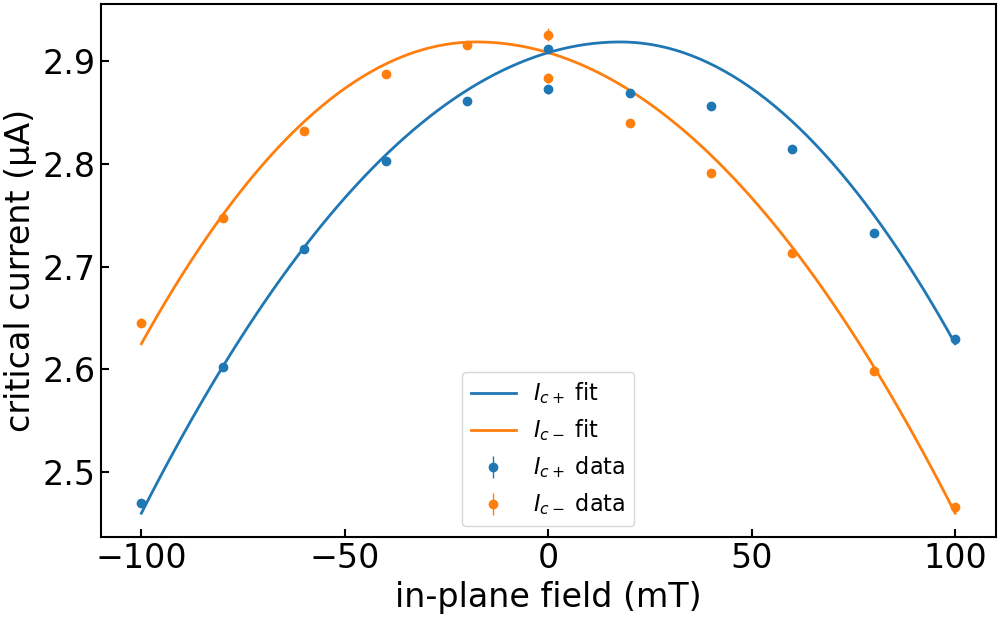

Source data for this figure (header and first rows):
imax, b, c, bstar, imax_err, b_err, c_err, bstar_err, ndata, chisqr, redchi, rsquared, datapath, bcol, icp_col, icm_col, icp_err_col, icm_err_col, bmax, bmask, invert_current, remove_zero_field_offset, quiet
2.9189193383291428e-06, 13.12, 0.1344, 0.01771, 0.0, 0.4995, 0.09184, 0.003811, 24, 9.654636211810449e-15, 4.597445815147832e-16, 0.9772, ../data/centermax/JS633-W2/Wsc=0.6um-NNW…, in-plane magnitude, ic+ from fit, ic- from fit, rmse+, rmse-, 0.1, , False, False, True
